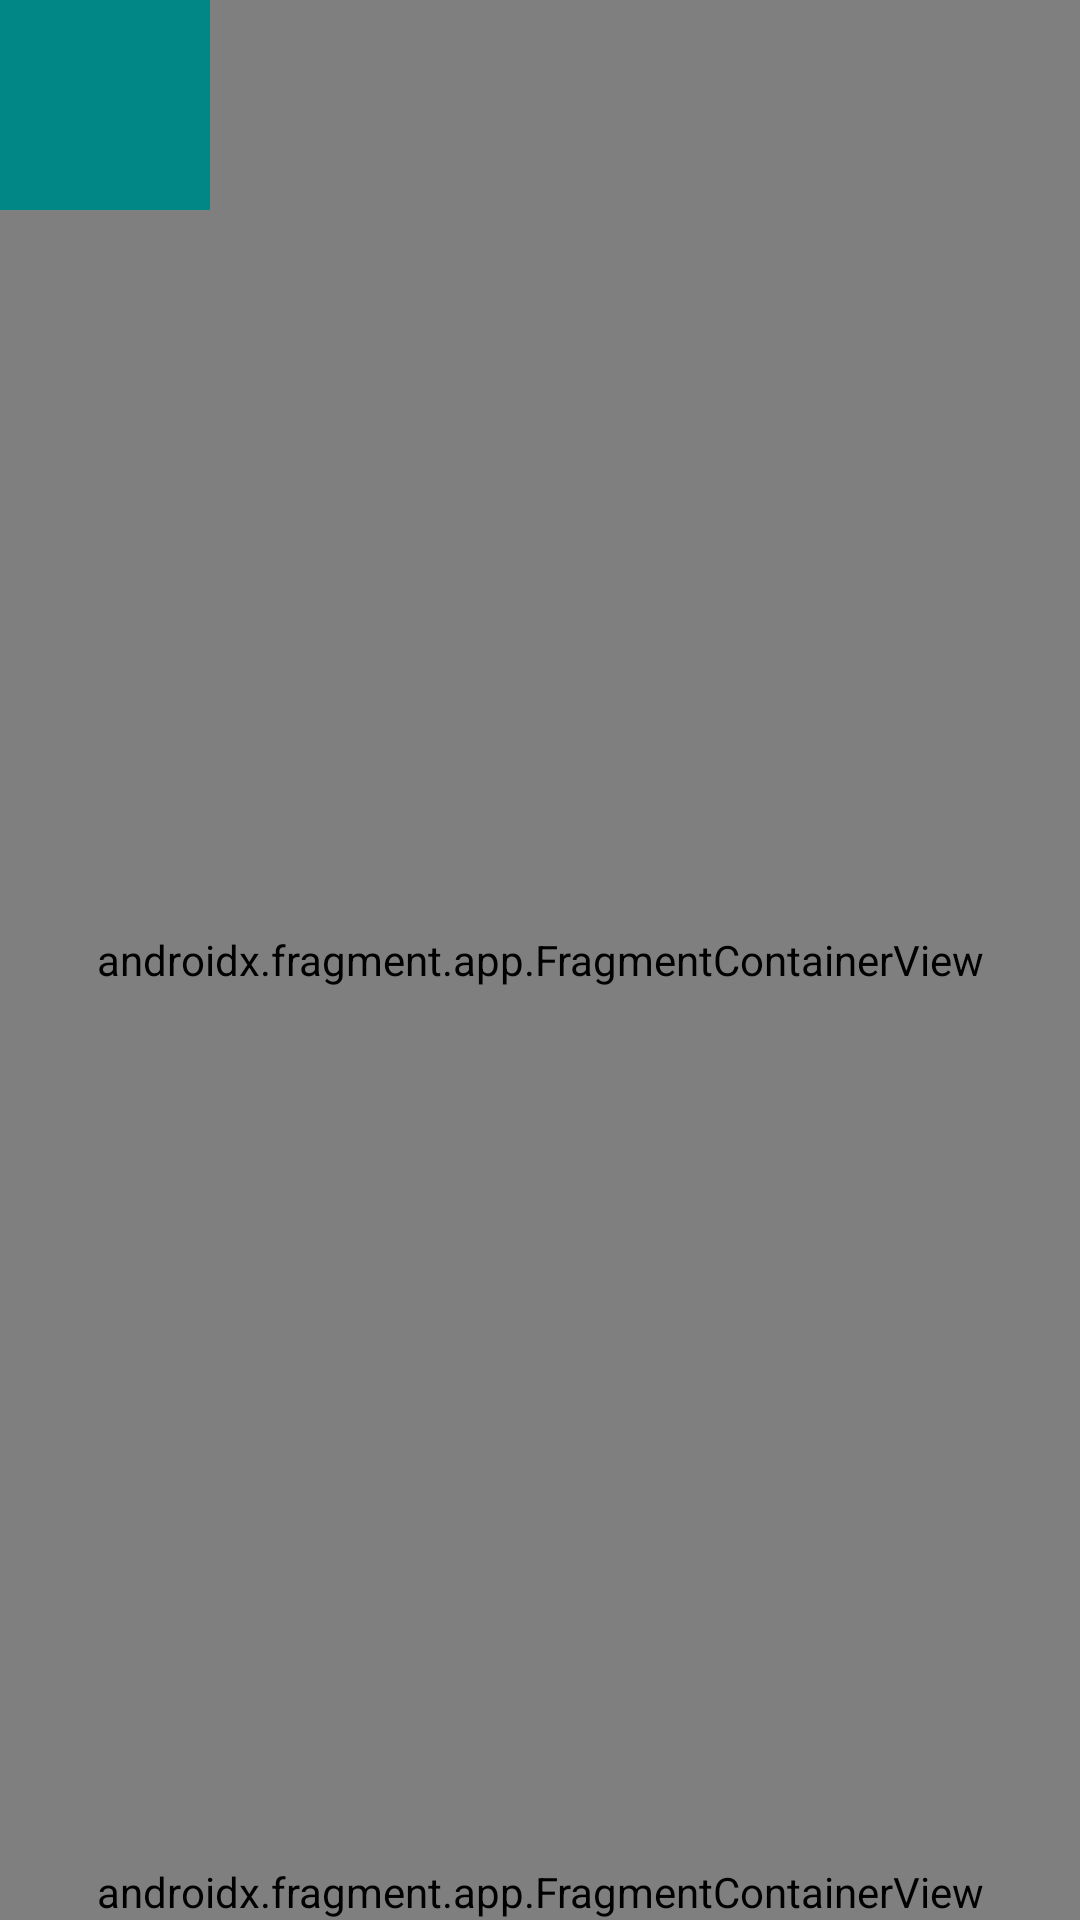

The Android layout XML behind this screen, and the referenced resources:
<!-- AndroidManifest.xml: application theme Theme.PSASIC -->
<!-- res/layout/fragment_map.xml -->
<?xml version="1.0" encoding="utf-8"?>
<RelativeLayout xmlns:android="http://schemas.android.com/apk/res/android"
    xmlns:tools="http://schemas.android.com/tools"
    android:layout_width="match_parent"
    android:layout_height="match_parent"
    xmlns:app="http://schemas.android.com/apk/res-auto"
    tools:context=".Fragments.MapFragment">

    <androidx.fragment.app.FragmentContainerView
        android:id="@+id/google_map"
        android:layout_width="match_parent"
        android:layout_height="match_parent"
        android:name="com.google.android.gms.maps.SupportMapFragment" />

    <androidx.fragment.app.FragmentContainerView
        android:id="@+id/bottom_navigation"
        android:layout_width="match_parent"
        android:layout_height="wrap_content"
        android:name="com.example.psasic.Fragments.NavigationFragment"
        android:layout_alignBottom="@id/google_map"
        android:layout_centerHorizontal="true"/>

    <ImageButton
        android:id="@+id/account_button"
        android:layout_width="70dp"
        android:layout_height="70dp"
        android:contentDescription="@null" />

    <ImageButton
        android:id="@+id/options_button"
        android:layout_width="70dp"
        android:layout_height="70dp"
        android:background="@color/teal_700"
        android:contentDescription="@null" />

</RelativeLayout>
<!-- resources referenced by this layout -->
<resources>
  <color name="teal_700">#FF018786</color>
  <style name="Theme.PSASIC" parent="Theme.MaterialComponents.DayNight.NoActionBar">
          
          <item name="colorPrimary">@color/purple_500</item>
          <item name="colorPrimaryVariant">@color/purple_700</item>
          <item name="colorOnPrimary">@color/white</item>
          
          <item name="colorSecondary">@color/teal_200</item>
          <item name="colorSecondaryVariant">@color/teal_700</item>
          <item name="colorOnSecondary">@color/black</item>
          
          <item name="android:statusBarColor">?attr/colorPrimaryVariant</item>
          
      </style>
  <color name="purple_500">#FF6200EE</color>
  <color name="purple_700">#FF3700B3</color>
  <color name="white">#FFFFFFFF</color>
  <color name="teal_200">#FF03DAC5</color>
  <color name="black">#FF000000</color>
</resources>
